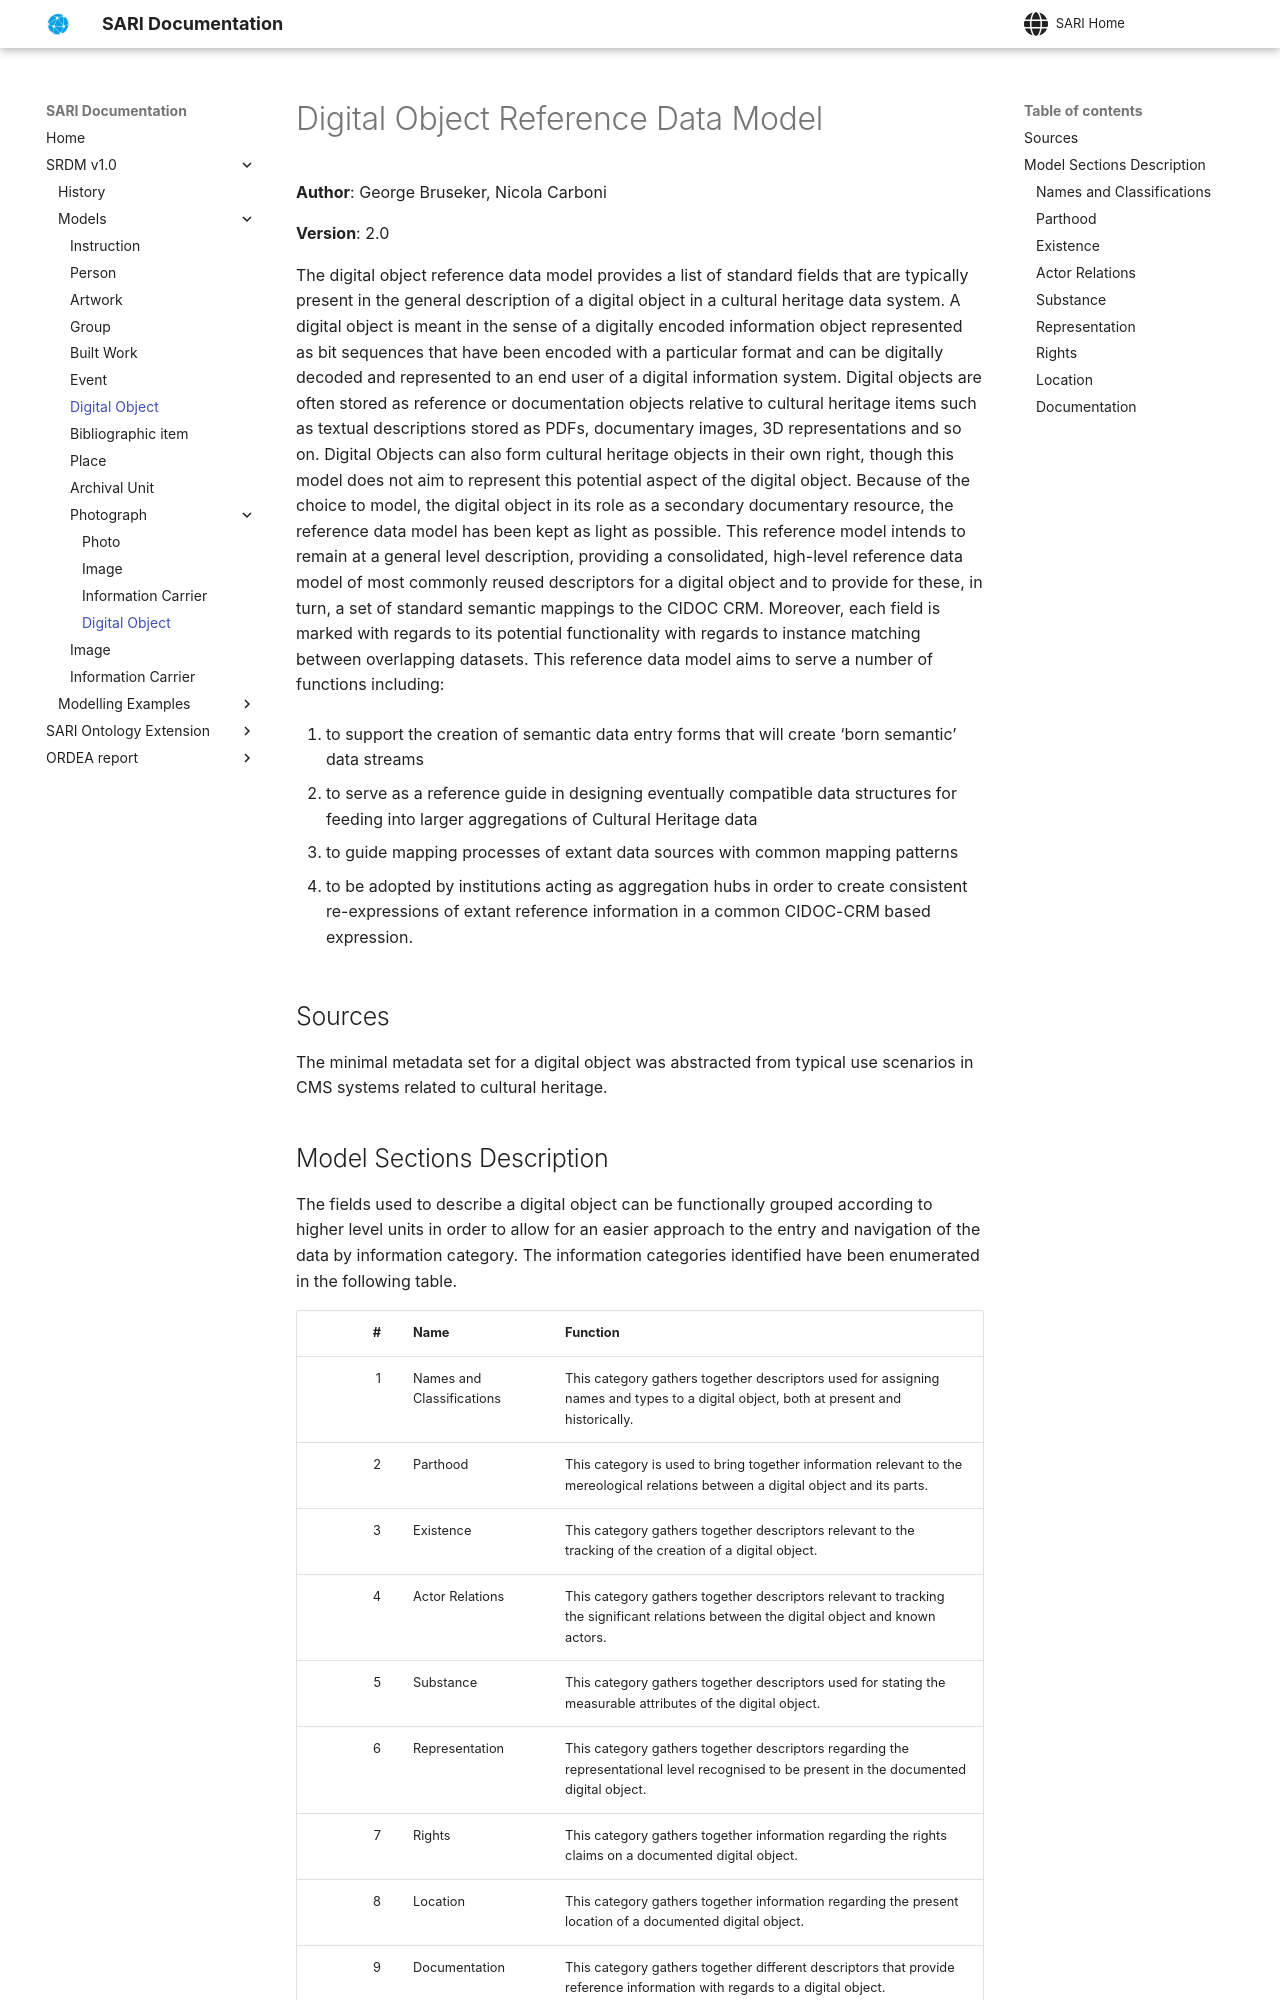

repository: swiss-art-research-net/docs · page: et/do/index.html · generator: mkdocs

# Digital Object Reference Data Model

**Author**: George Bruseker, Nicola Carboni

**Version**: 2.0

The digital object reference data model provides a list of standard fields that are typically present in the general description of a digital object in a cultural heritage data system. A digital object is meant in the sense of a digitally encoded information object represented as bit sequences that have been encoded with a particular format and can be digitally decoded and represented to an end user of a digital information system. Digital objects are often stored as reference or documentation objects relative to cultural heritage items such as textual descriptions stored as PDFs, documentary images, 3D representations and so on. Digital Objects can also form cultural heritage objects in their own right, though this model does not aim to represent this potential aspect of the digital object. Because of the choice to model, the digital object in its role as a secondary documentary resource, the reference data model has been kept as light as possible. This reference model intends to remain at a general level description, providing a consolidated, high-level reference data model of most commonly
